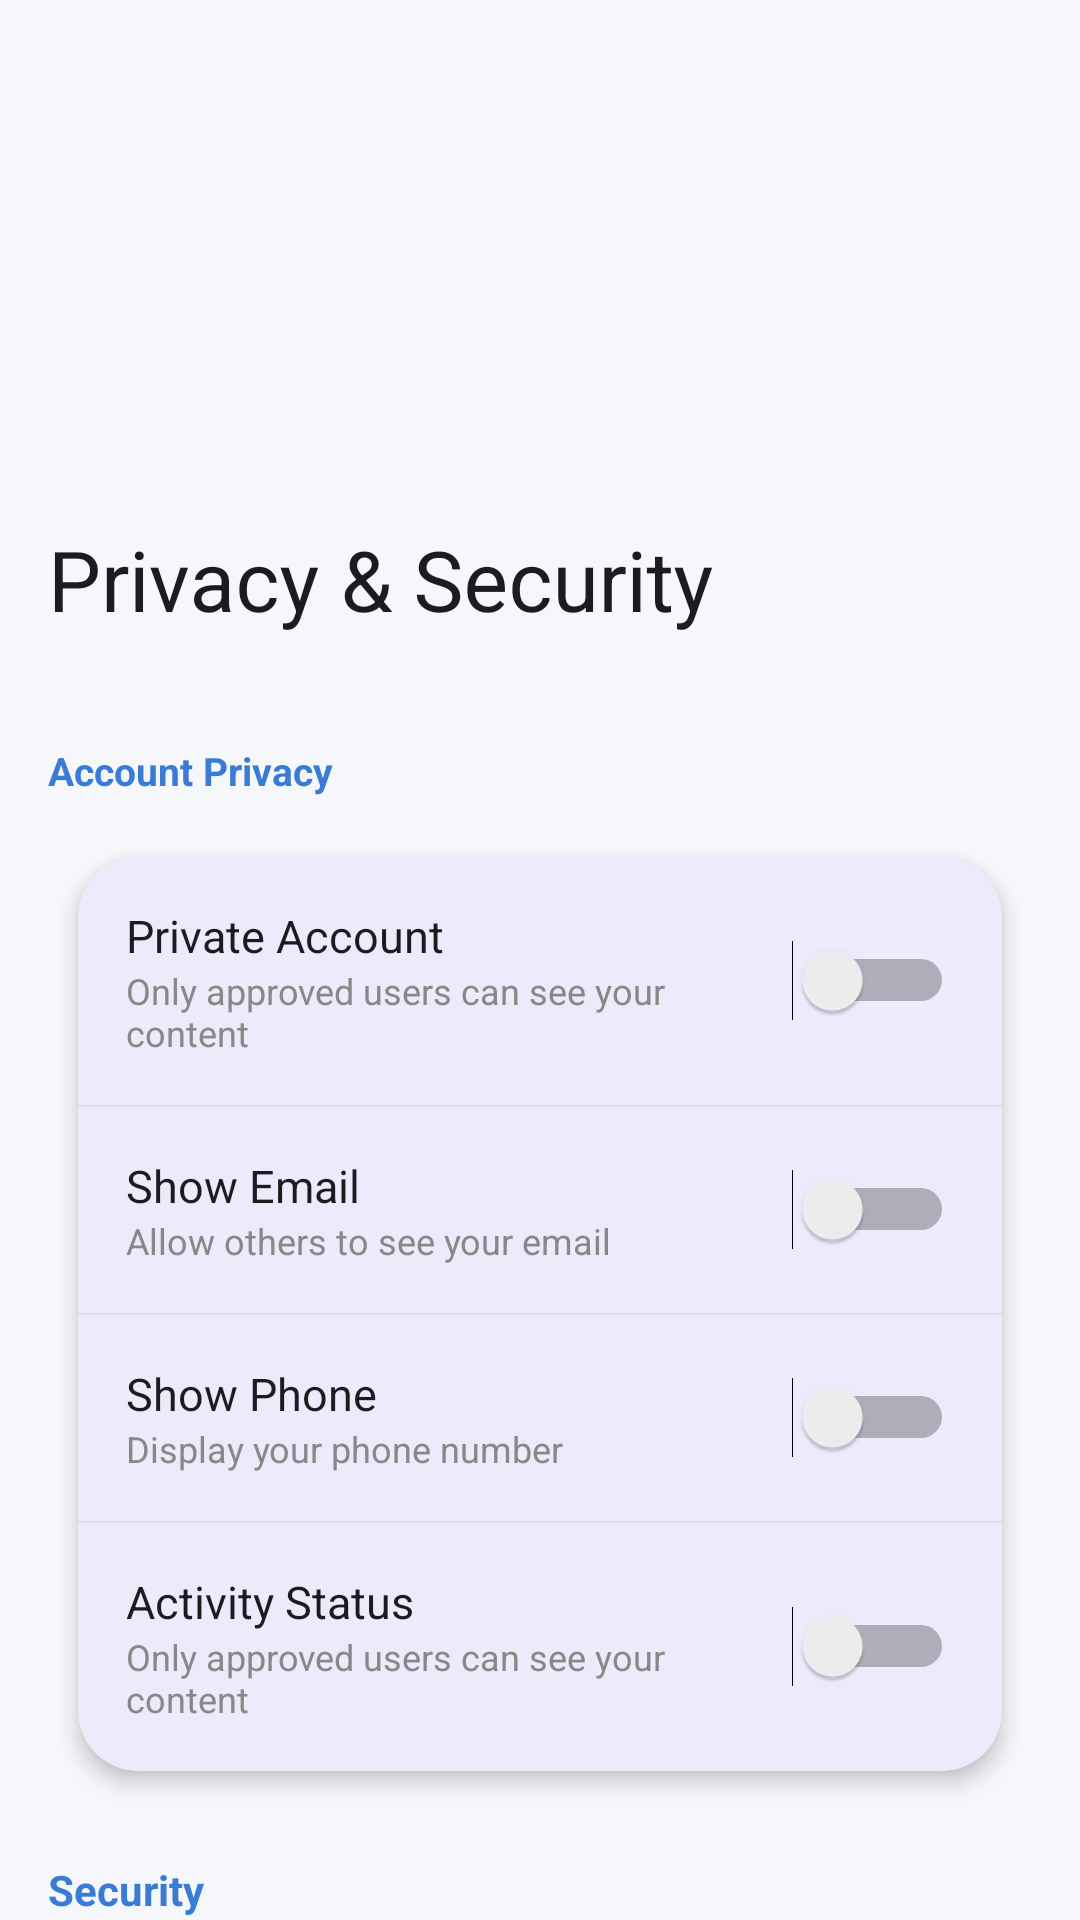

Layout XML and referenced resources for this Android screen:
<!-- AndroidManifest.xml: application theme Theme.EaseMovieApp -->
<!-- res/layout/activity_privacy.xml -->
<androidx.coordinatorlayout.widget.CoordinatorLayout
    xmlns:android="http://schemas.android.com/apk/res/android"
    xmlns:app="http://schemas.android.com/apk/res-auto"
    xmlns:tools="http://schemas.android.com/tools"
    android:layout_width="match_parent"
    android:layout_height="match_parent"
    android:background="#F6F7FB">

    
    <com.google.android.material.appbar.AppBarLayout
        android:layout_width="match_parent"
        android:layout_height="220dp"
        android:theme="@style/ThemeOverlay.Material3.Dark.ActionBar">

        <com.google.android.material.appbar.CollapsingToolbarLayout
            android:layout_width="match_parent"
            android:layout_height="match_parent"
            app:title="Privacy &amp; Security"
            app:expandedTitleTextAppearance="@style/ExpandedText"
            app:collapsedTitleTextColor="?attr/colorOnBackground"
            app:layout_scrollFlags="scroll|exitUntilCollapsed|snap"
            app:contentScrim="#FFFFFF">

            <View
                android:layout_width="match_parent"
                android:layout_height="match_parent"
                android:background="#F6F7FB"
                app:layout_collapseMode="parallax"/>

            <com.google.android.material.appbar.MaterialToolbar
                android:id="@+id/toolbar"
                android:layout_width="match_parent"
                android:layout_height="?attr/actionBarSize"
                android:background="@android:color/transparent"
                app:tint="?attr/colorOnSurface"
                app:layout_collapseMode="pin"/>

            
            <ImageView
                android:id="@+id/btnBack"
                android:layout_width="24dp"
                android:layout_height="24dp"
                android:layout_margin="16dp"
                android:src="@drawable/ic_arrow_back_24"
                app:layout_collapseMode="pin" />

        </com.google.android.material.appbar.CollapsingToolbarLayout>
    </com.google.android.material.appbar.AppBarLayout>

    
    <androidx.core.widget.NestedScrollView
        android:layout_width="match_parent"
        android:layout_height="match_parent"
        android:padding="16dp"
        android:fillViewport="true"
        android:clipToPadding="false"
        app:layout_behavior="@string/appbar_scrolling_view_behavior">

        <LinearLayout
            android:layout_width="match_parent"
            android:layout_height="wrap_content"
            android:layout_marginTop="12dp"
            android:orientation="vertical">

            
            <TextView
                android:layout_width="match_parent"
                android:layout_height="wrap_content"
                android:text="Account Privacy"
                android:textStyle="bold"
                android:textSize="13sp"
                android:textColor="?attr/colorPrimary"
                android:layout_marginBottom="8dp"/>

            
            <com.google.android.material.card.MaterialCardView
                android:layout_width="match_parent"
                android:layout_height="wrap_content"
                app:cardCornerRadius="20dp"
                app:cardElevation="4dp"
                app:strokeWidth="0dp"
                app:cardUseCompatPadding="true"
                app:cardBackgroundColor="?attr/colorSurface">

                <LinearLayout
                    android:orientation="vertical"
                    android:layout_width="match_parent"
                    android:layout_height="wrap_content">

                    
                    <LinearLayout
                        android:layout_width="match_parent"
                        android:layout_height="wrap_content"
                        android:padding="16dp"
                        android:gravity="center_vertical">

                        <LinearLayout
                            android:layout_width="0dp"
                            android:layout_weight="1"
                            android:orientation="vertical"
                            android:layout_height="wrap_content">

                            <TextView
                                android:layout_width="match_parent"
                                android:layout_height="wrap_content"
                                android:text="Private Account"
                                android:textColor="?attr/colorOnSurface"
                                android:textSize="15sp"/>

                            <TextView
                                android:layout_width="match_parent"
                                android:layout_height="wrap_content"
                                android:text="Only approved users can see your content"
                                android:textSize="12sp"
                                android:textColor="#888"/>
                        </LinearLayout>

                        <Switch
                            android:layout_width="wrap_content"
                            android:layout_height="wrap_content"
                            android:id="@+id/switchPrivate"/>
                    </LinearLayout>

                    <View style="@style/divider"/>

                    <LinearLayout
                        android:layout_width="match_parent"
                        android:layout_height="wrap_content"
                        android:padding="16dp"
                        android:gravity="center_vertical">

                        <LinearLayout
                            android:layout_width="0dp"
                            android:layout_weight="1"
                            android:orientation="vertical"
                            android:layout_height="wrap_content">

                            <TextView
                                android:layout_width="match_parent"
                                android:layout_height="wrap_content"
                                android:text="Show Email"
                                android:textColor="?attr/colorOnSurface"
                                android:textSize="15sp"/>

                            <TextView
                                android:layout_width="match_parent"
                                android:layout_height="wrap_content"
                                android:text="Allow others to see your email"
                                android:textSize="12sp"
                                android:textColor="#888"/>
                        </LinearLayout>

                        <Switch
                            android:layout_width="wrap_content"
                            android:layout_height="wrap_content"
                            android:id="@+id/switchEmail"/>
                    </LinearLayout>

                    <View style="@style/divider"/>

                    <LinearLayout
                        android:layout_width="match_parent"
                        android:layout_height="wrap_content"
                        android:padding="16dp"
                        android:gravity="center_vertical">

                        <LinearLayout
                            android:layout_width="0dp"
                            android:layout_weight="1"
                            android:orientation="vertical"
                            android:layout_height="wrap_content">

                            <TextView
                                android:layout_width="match_parent"
                                android:layout_height="wrap_content"
                                android:text="Show Phone"
                                android:textColor="?attr/colorOnSurface"
                                android:textSize="15sp"/>

                            <TextView
                                android:layout_width="match_parent"
                                android:layout_height="wrap_content"
                                android:text="Display your phone number"
                                android:textSize="12sp"
                                android:textColor="#888"/>
                        </LinearLayout>

                        <Switch
                            android:layout_width="wrap_content"
                            android:layout_height="wrap_content"
                            android:id="@+id/switchPhone"/>
                    </LinearLayout>

                    <View style="@style/divider"/>

                    <LinearLayout
                        android:layout_width="match_parent"
                        android:layout_height="wrap_content"
                        android:padding="16dp"
                        android:gravity="center_vertical">

                        <LinearLayout
                            android:layout_width="0dp"
                            android:layout_weight="1"
                            android:orientation="vertical"
                            android:layout_height="wrap_content">

                            <TextView
                                android:layout_width="match_parent"
                                android:layout_height="wrap_content"
                                android:text="Activity Status"
                                android:textColor="?attr/colorOnSurface"
                                android:textSize="15sp"/>

                            <TextView
                                android:layout_width="match_parent"
                                android:layout_height="wrap_content"
                                android:text="Only approved users can see your content"
                                android:textSize="12sp"
                                android:textColor="#888"/>
                        </LinearLayout>

                        <Switch
                            android:layout_width="wrap_content"
                            android:layout_height="wrap_content"
                            android:id="@+id/switchStatus"/>
                    </LinearLayout>
                </LinearLayout>
            </com.google.android.material.card.MaterialCardView>

            
            <TextView
                android:layout_width="match_parent"
                android:layout_height="wrap_content"
                android:text="Security"
                android:textStyle="bold"
                android:textColor="?attr/colorPrimary"
                android:layout_marginTop="18dp"
                android:layout_marginBottom="8dp"/>

            
            <com.google.android.material.card.MaterialCardView
                android:id="@+id/blockedCard"
                android:layout_width="match_parent"
                android:layout_height="64dp"
                app:cardCornerRadius="16dp"
                app:cardElevation="2dp"
                app:cardUseCompatPadding="true"
                app:cardBackgroundColor="?attr/colorSurface"
                android:foreground="?attr/selectableItemBackground">

                <LinearLayout
                    android:layout_width="match_parent"
                    android:layout_height="match_parent"
                    android:paddingHorizontal="16dp"
                    android:gravity="center_vertical">

                    <TextView
                        android:layout_width="match_parent"
                        android:layout_height="wrap_content"
                        android:text="Blocked Users"
                        android:textColor="?attr/colorOnSurface"
                        android:textSize="15sp"/>
                </LinearLayout>

            </com.google.android.material.card.MaterialCardView>

        </LinearLayout>

    </androidx.core.widget.NestedScrollView>

</androidx.coordinatorlayout.widget.CoordinatorLayout>
<!-- resources referenced by this layout -->
<resources>
  <style name="ExpandedText">
          <item name="android:textSize">28sp</item>
          <item name="android:gravity">center</item>
          <item name="android:textColor">#000</item>
      </style>
  <style name="divider">
          <item name="android:layout_width">match_parent</item>
          <item name="android:layout_height">0.5dp</item>
          <item name="android:background">#DDDDDD</item>
      </style>
  <style name="Theme.EaseMovieApp" parent="Theme.Material3.DayNight.NoActionBar">
          
          <item name="colorPrimary">@color/primary_blue</item>
          <item name="colorSecondary">@color/secondary_cyan</item>
          <item name="android:windowBackground">@color/soft_blue_bg</item>
          <item name="android:statusBarColor">@color/soft_blue_bg</item>
          <item name="android:windowLightStatusBar">true</item>
          <item name="android:navigationBarColor">@android:color/transparent</item>
      </style>
  <color name="primary_blue">#3A7BD5</color>
  <color name="secondary_cyan">#00D2FF</color>
  <color name="soft_blue_bg">#F9FAFF</color>
</resources>
